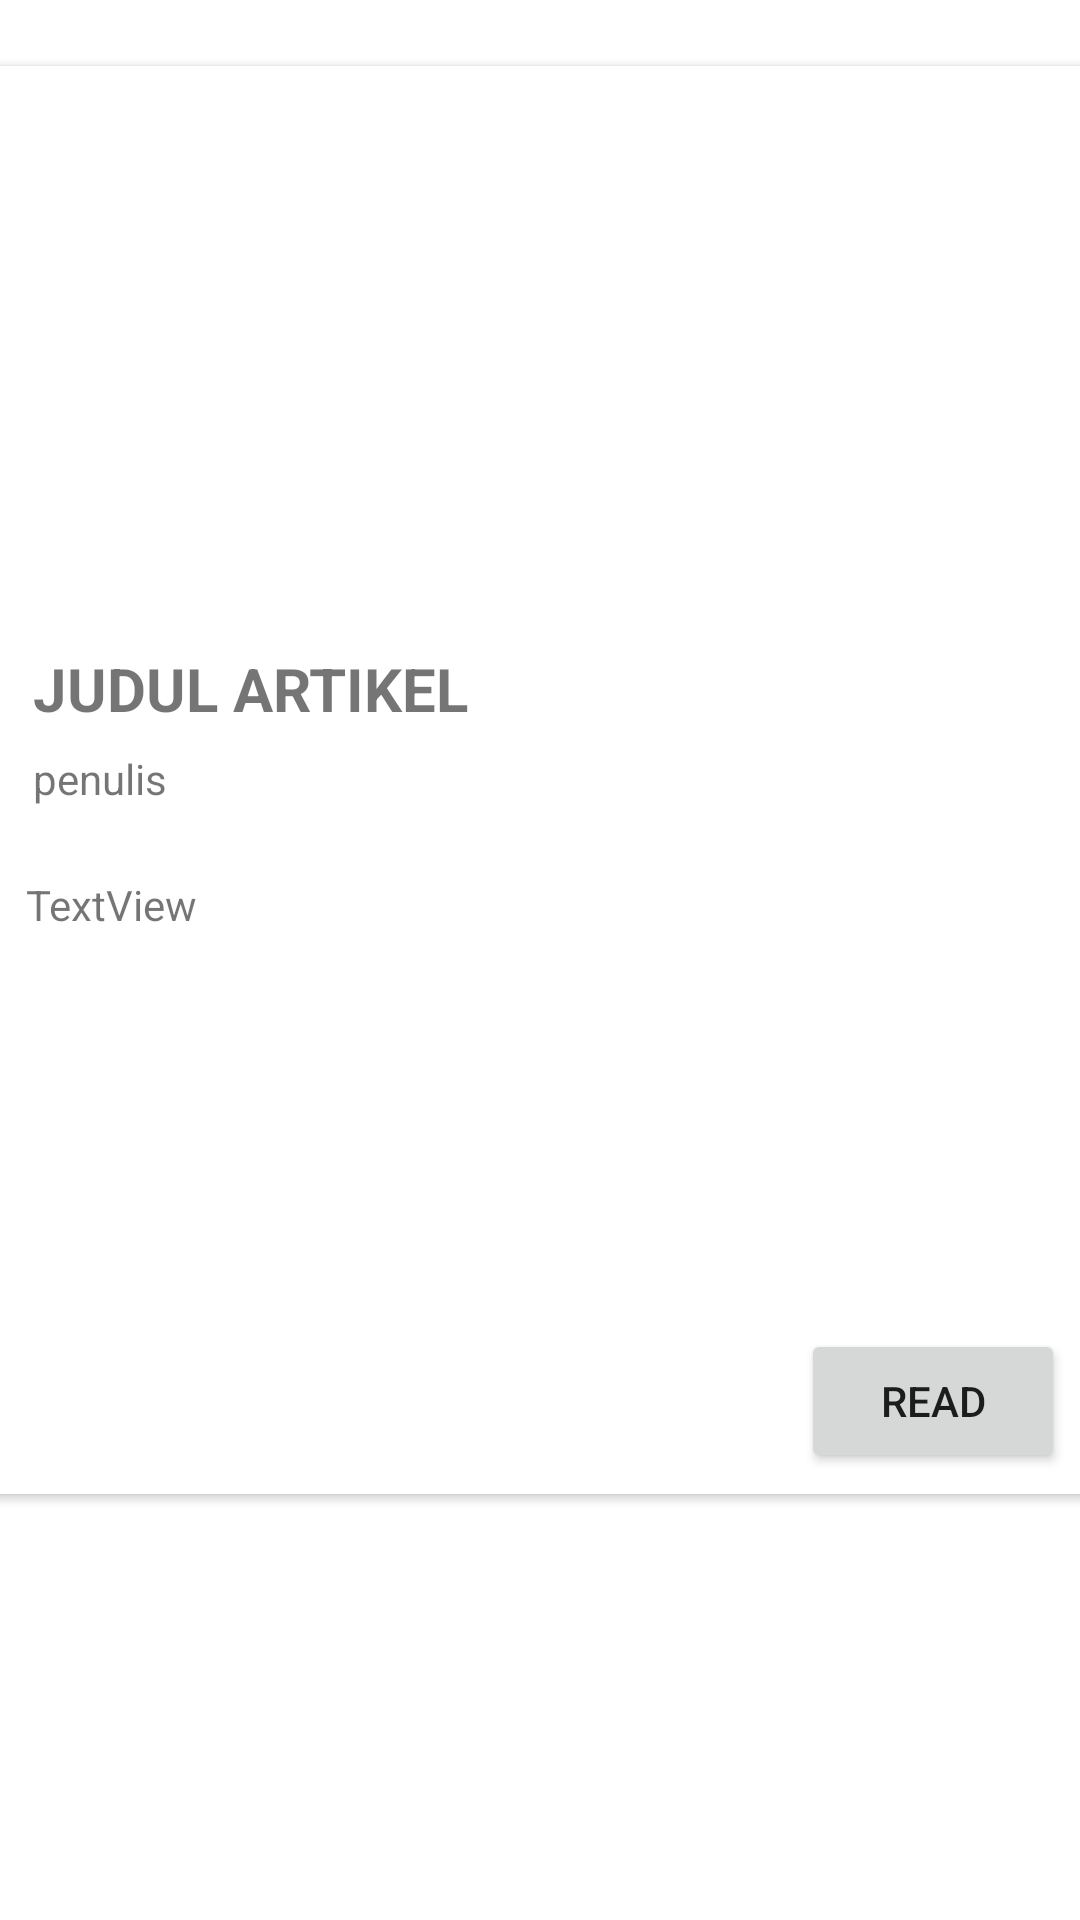

Layout XML and referenced resources for this Android screen:
<!-- AndroidManifest.xml: application theme Theme.AdvNative_ExploreIndonesia -->
<!-- res/layout/articles_list_item.xml -->
<?xml version="1.0" encoding="utf-8"?>
<androidx.constraintlayout.widget.ConstraintLayout xmlns:android="http://schemas.android.com/apk/res/android"
    xmlns:app="http://schemas.android.com/apk/res-auto"
    xmlns:tools="http://schemas.android.com/tools"
    android:layout_width="match_parent"
    android:layout_height="match_parent">

    <androidx.cardview.widget.CardView
        android:layout_width="371dp"
        android:layout_height="476dp"
        app:layout_constraintBottom_toBottomOf="parent"
        app:layout_constraintEnd_toEndOf="parent"
        app:layout_constraintHorizontal_bias="0.515"
        app:layout_constraintStart_toStartOf="parent"
        app:layout_constraintTop_toTopOf="parent"
        app:layout_constraintVertical_bias="0.134">

        <androidx.constraintlayout.widget.ConstraintLayout
            android:layout_width="match_parent"
            android:layout_height="match_parent">

            <ImageView
                android:id="@+id/imgArticle"
                android:layout_width="374dp"
                android:layout_height="182dp"
                app:layout_constraintEnd_toEndOf="parent"
                app:layout_constraintStart_toStartOf="parent"
                app:layout_constraintTop_toTopOf="parent"
                tools:srcCompat="@tools:sample/avatars" />

            <TextView
                android:id="@+id/lblJudul"
                android:layout_width="344dp"
                android:layout_height="29dp"
                android:layout_marginStart="16dp"
                android:layout_marginTop="12dp"
                android:text="JUDUL ARTIKEL"
                android:textSize="20sp"
                android:textStyle="bold"
                app:layout_constraintStart_toStartOf="parent"
                app:layout_constraintTop_toBottomOf="@+id/imgArticle" />

            <TextView
                android:id="@+id/lblPenulis"
                android:layout_width="169dp"
                android:layout_height="23dp"
                android:layout_marginStart="16dp"
                android:layout_marginTop="5dp"
                android:layout_marginEnd="186dp"
                android:text="penulis"
                app:layout_constraintEnd_toEndOf="parent"
                app:layout_constraintStart_toStartOf="parent"
                app:layout_constraintTop_toBottomOf="@+id/lblJudul" />

            <TextView
                android:id="@+id/lblArticle"
                android:layout_width="344dp"
                android:layout_height="142dp"
                android:layout_marginTop="19dp"
                android:text="TextView"
                app:layout_constraintEnd_toEndOf="parent"
                app:layout_constraintStart_toStartOf="parent"
                app:layout_constraintTop_toBottomOf="@+id/lblPenulis" />

            <Button
                android:id="@+id/btnRead"
                android:layout_width="wrap_content"
                android:layout_height="wrap_content"
                android:layout_marginStart="272dp"
                android:layout_marginTop="9dp"
                android:layout_marginEnd="11dp"
                android:text="READ"
                app:layout_constraintEnd_toEndOf="parent"
                app:layout_constraintStart_toStartOf="parent"
                app:layout_constraintTop_toBottomOf="@+id/lblArticle" />
        </androidx.constraintlayout.widget.ConstraintLayout>
    </androidx.cardview.widget.CardView>
</androidx.constraintlayout.widget.ConstraintLayout>
<!-- resources referenced by this layout -->
<resources>
  <style name="Theme.AdvNative_ExploreIndonesia" parent="Theme.MaterialComponents.DayNight.DarkActionBar">
          
          <item name="colorPrimary">@color/purple_500</item>
          <item name="colorPrimaryVariant">@color/purple_700</item>
          <item name="colorOnPrimary">@color/white</item>
          
          <item name="colorSecondary">@color/teal_200</item>
          <item name="colorSecondaryVariant">@color/teal_700</item>
          <item name="colorOnSecondary">@color/black</item>
          
          <item name="android:statusBarColor">?attr/colorPrimaryVariant</item>
          
      </style>
  <!-- not gathered from this repository: default colours our renderer supplied (Android Studio template values) -->
  <color name="purple_500">#FF6200EE</color>
  <color name="purple_700">#FF3700B3</color>
  <color name="teal_200">#FF03DAC5</color>
  <color name="teal_700">#FF018786</color>
  <color name="black">#FF000000</color>
  <color name="white">#FFFFFFFF</color>
</resources>
